Run: headless pygame with SDL's dummy video driver; simulated clock (each Clock.tick advances the game by its frame time, no real sleeping); random seed 0; keys injected as events and as key.get_pressed() state; no mouse input.
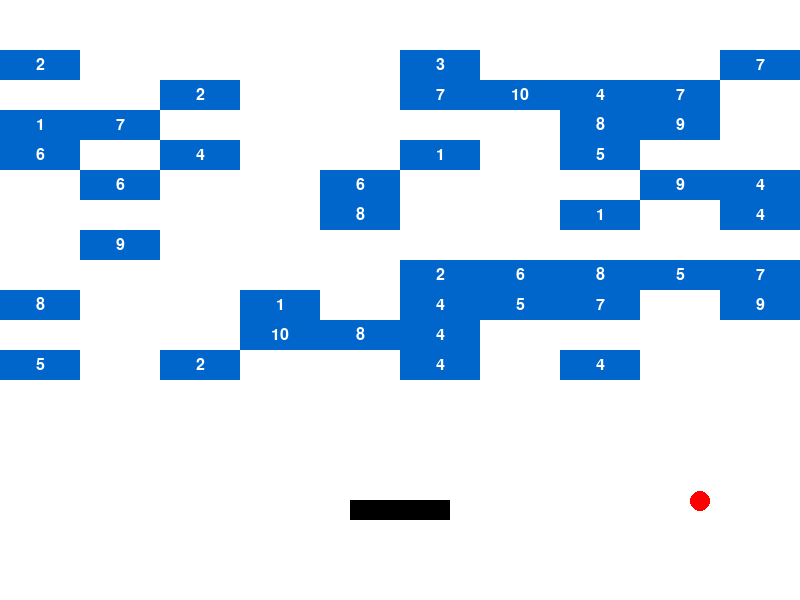
Frame 1 of 4 · flips 1–60 · no input
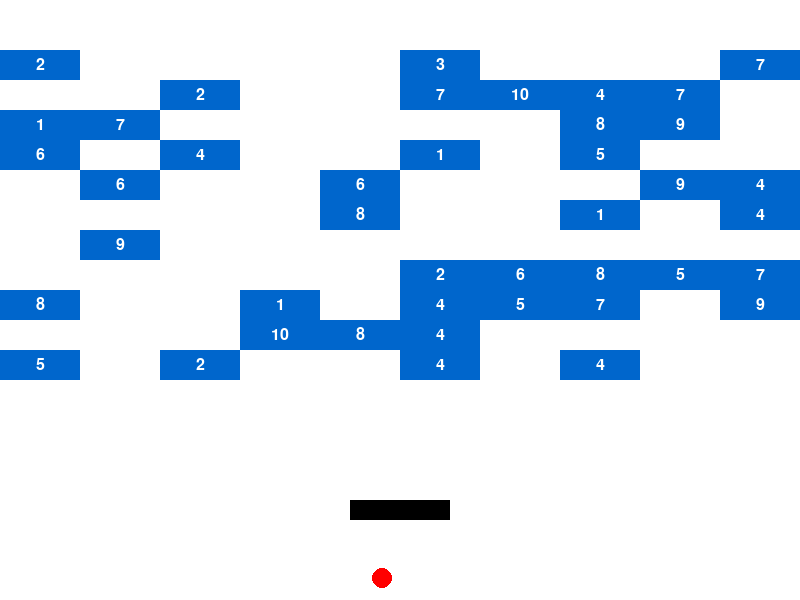
Frame 2 of 4 · flips 61–180 · tapped SPACE, RETURN · held RIGHT (→), D
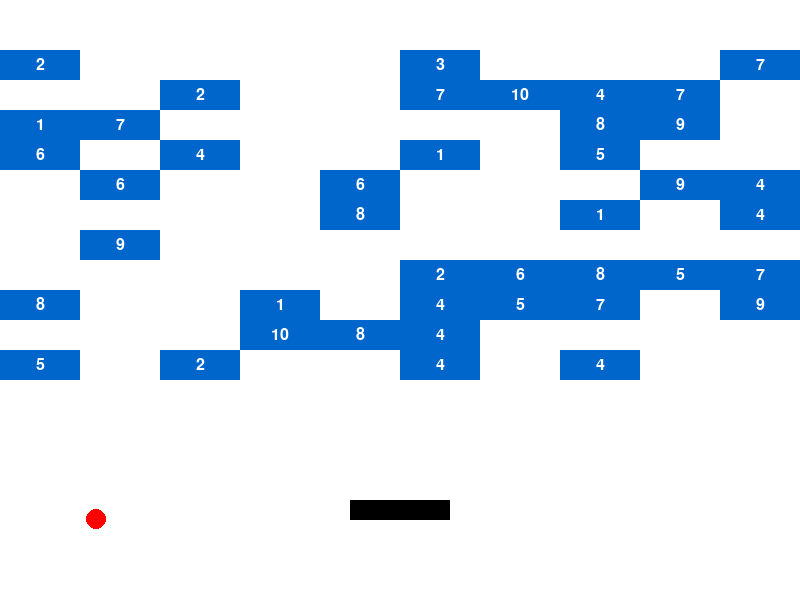
Frame 3 of 4 · flips 181–300 · held DOWN (↓), S
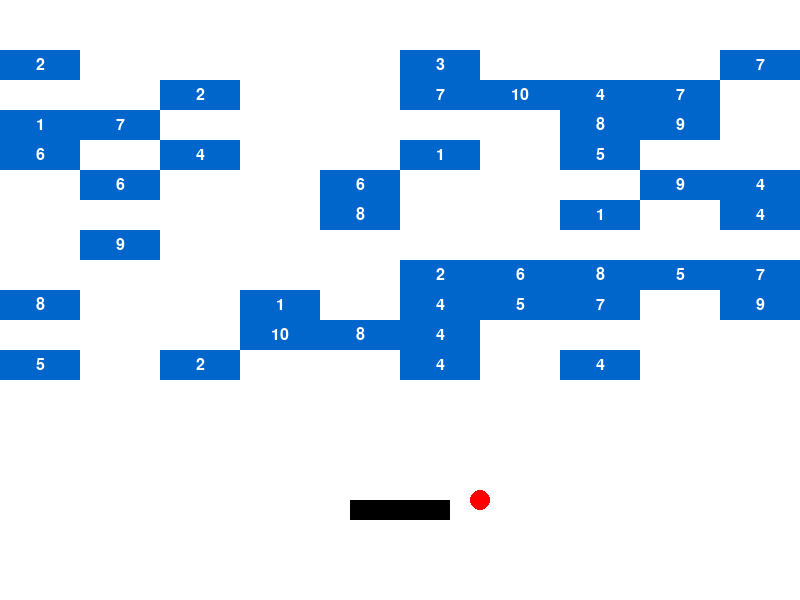
Frame 4 of 4 · flips 301–420 · held LEFT (←), A, UP (↑), W

The pygame program that drew these frames:

import pygame
import random

#initialize pygame
pygame.init()

#initialize game window
screen_width = 800
screen_height = 600
screen = pygame.display.set_mode((screen_width, screen_height))
pygame.display.set_caption("AI Ball Bounce Game")

#colors
WHITE = (255, 255, 255)
BLACK = (0, 0, 0)
RED = (255, 0, 0)
BLUE = (0, 102, 204)

#font
font = pygame.font.SysFont(None, 24)

#ball speed and gravity
ball_speed_x = random.choice([-5, 5])
ball_speed_y = 0
gravity = 0.1
bounce_factor = 0.8
bounce_factor_paddle = 1.2 #increase bounce factor on AI paddle

#ball settings
ball_radius = 10
ball_x = screen_width // 2
inisial_y = 500
ball_y = inisial_y

#AI paddle
paddle_width = 100
paddle_height = 20  
paddle_x = screen_width //2 - paddle_width // 2
paddle_y = screen_height - 100
paddle_acceleration = 0.5
paddle_speed = 0

#brick settings
bricks = []
brick_width = 80
brick_height = 30
brick_cols = screen_width // brick_width
brick_rows = (screen_width // 2 - 50) // brick_height
brick_offset = 50

class Brick:
    def __init__(self, x, y, hits):
        self.rect = pygame.Rect(x, y, brick_width, brick_height)
        self.hits = hits

    def draw(self, surface):
        if self.hits > 0:
            color = BLUE
            pygame.draw.rect(surface, color, self.rect)
            text = font.render(str(self.hits), True, WHITE)
            surface.blit(text, (
                self.rect.x + brick_width // 2 - text.get_width() // 2,
                self.rect.y + brick_height // 2 - text.get_height() // 2
            ))
for row in range(brick_rows):
    for col in range(brick_cols):
        hits = random.choices(range(0, 11), weights=[0.7] + [0.03] * 10, k=1)[0]
        x = col * brick_width
        y = row * brick_height + brick_offset
        bricks.append(Brick(x, y, hits))

#game loop
clock = pygame.time.Clock()
run_game = True

while run_game:
    screen.fill(WHITE)

    #event handling
    for event in pygame.event.get():
        if event.type == pygame.QUIT:
            run_game = False

    #ball movement
    ball_x += ball_speed_x
    ball_y += ball_speed_y

    #gravity effect
    ball_speed_y += gravity

    #bounce ball on left/right walls
    if ball_x - ball_radius <= 0 or ball_x + ball_radius >= screen_width:
        ball_speed_x *= -1*bounce_factor
    #bounce ball on bottom wall 
    if ball_y + ball_radius >= screen_height:
        ball_speed_y = 0
        ball_y = inisial_y
    #bounce ball on AI paddle
    if paddle_y <= ball_y + ball_radius <= paddle_y + paddle_height and paddle_x <= ball_x <= paddle_x + paddle_width:
        ball_speed_y *= -1*bounce_factor_paddle
        ball_y = paddle_y - ball_radius

    #AI paddle movement
    if ball_x < paddle_x + paddle_width // 2:
        paddle_x -= paddle_speed
    elif ball_x > paddle_x + paddle_width:
        paddle_x += paddle_speed

    #limit AI paddle movement
    if paddle_x < 0:
        paddle_x = 0
        paddle_speed = 0
    elif paddle_x + paddle_width > screen_width:
        paddle_x = screen_width - paddle_width
        paddle_speed = 0

    for brick in bricks:
        if brick.hits > 0 and brick.rect.colliderect(
            pygame.Rect(ball_x - ball_radius, ball_y - ball_radius, ball_radius * 2, ball_radius * 2)
        ):
            brick.hits -= 1
            ball_speed_y *= bounce_factor
            ball_speed_x *= bounce_factor
            break
    #draw AI paddle and bricks
    pygame.draw.rect(screen, BLACK, (paddle_x, paddle_y, paddle_width, paddle_height))
    
    for brick in bricks:
        brick.draw(screen)

    #draw the ball
    pygame.draw.circle(screen, RED, (int(ball_x), int(ball_y)), ball_radius)

    pygame.display.flip()
